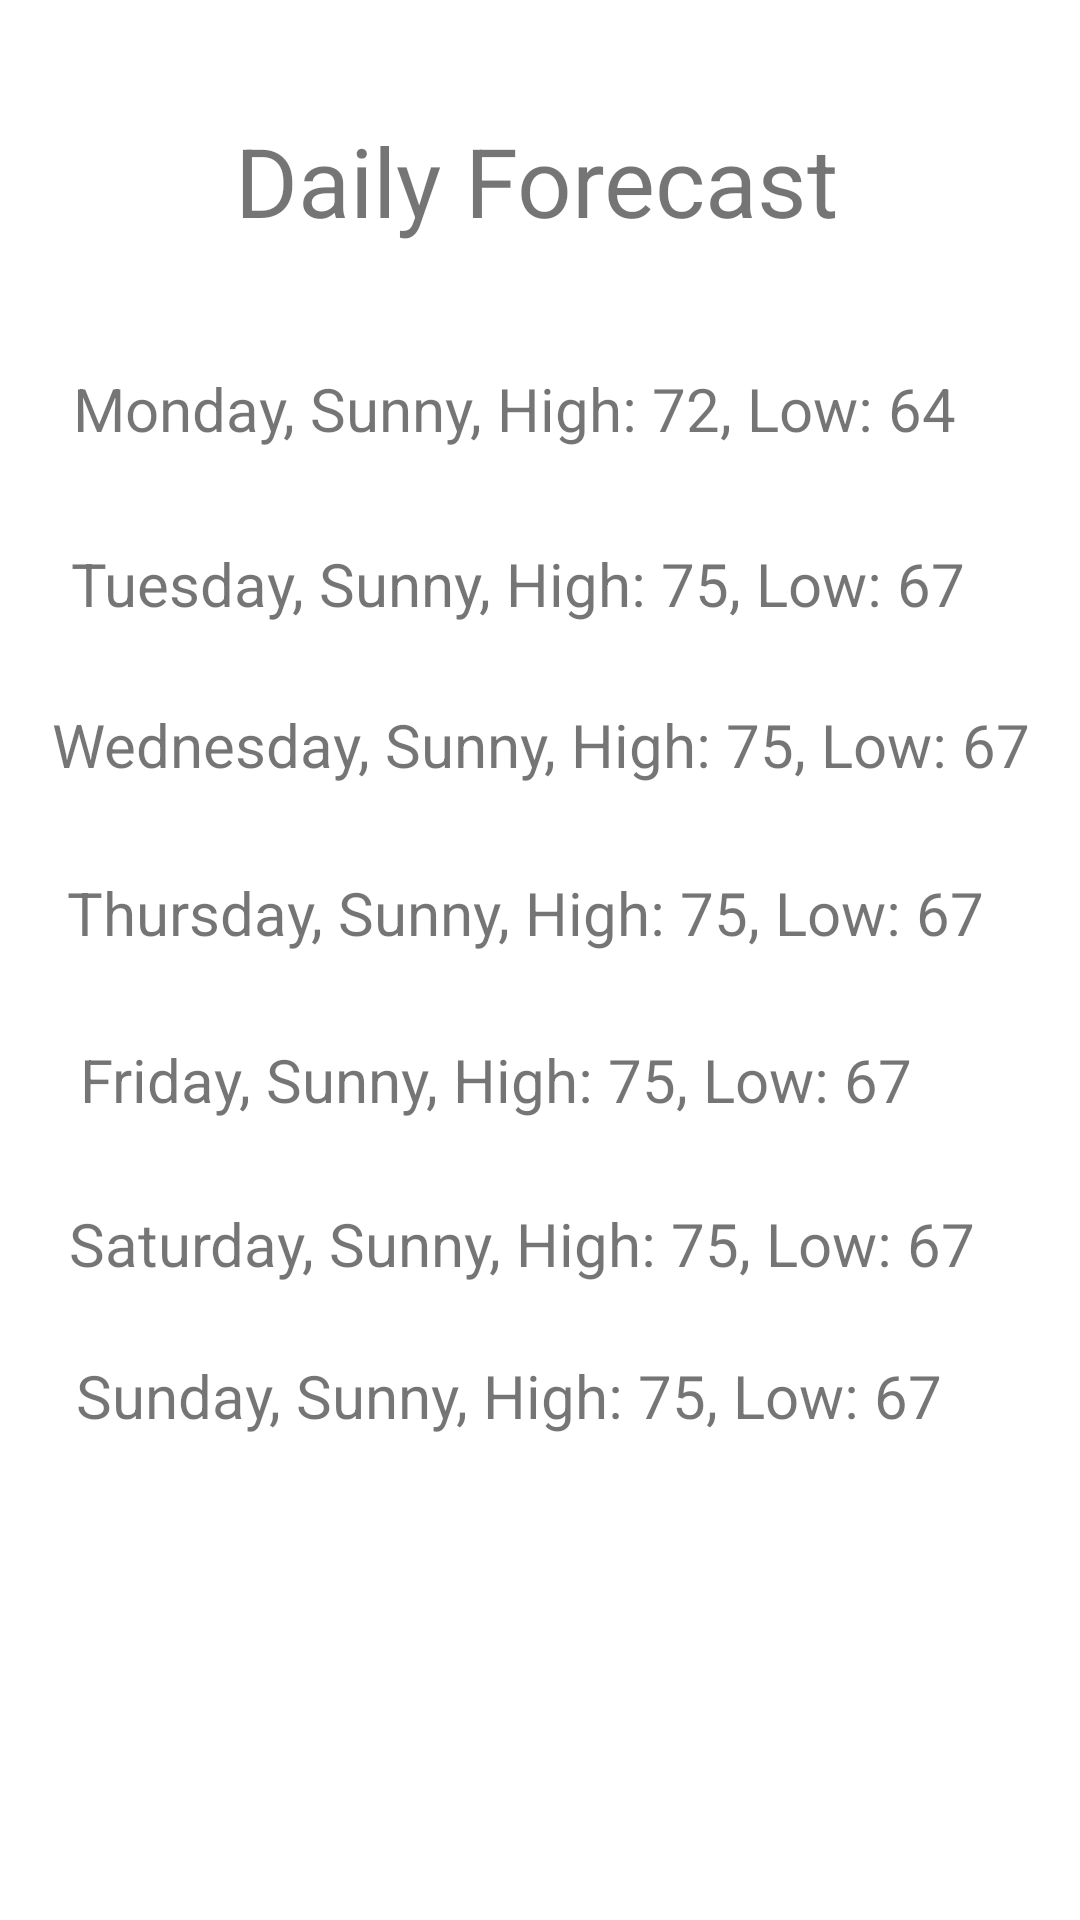

Layout XML and referenced resources for this Android screen:
<!-- AndroidManifest.xml: application theme Theme.Forecast -->
<!-- res/layout/activity_daily_forecast.xml -->
<?xml version="1.0" encoding="utf-8"?>
<androidx.constraintlayout.widget.ConstraintLayout xmlns:android="http://schemas.android.com/apk/res/android"
    xmlns:app="http://schemas.android.com/apk/res-auto"
    xmlns:tools="http://schemas.android.com/tools"
    android:layout_width="match_parent"
    android:layout_height="match_parent"
    tools:context=".DailyForecast">

    <TextView
        android:id="@+id/title"
        android:layout_width="wrap_content"
        android:layout_height="wrap_content"
        android:text="Daily Forecast"
        android:textSize="32dp"
        app:layout_constraintBottom_toBottomOf="parent"
        app:layout_constraintEnd_toEndOf="parent"
        app:layout_constraintHorizontal_bias="0.494"
        app:layout_constraintStart_toStartOf="parent"
        app:layout_constraintTop_toTopOf="parent"
        app:layout_constraintVertical_bias="0.065" />

    <TextView
        android:id="@+id/mon_weather"
        android:layout_width="wrap_content"
        android:layout_height="wrap_content"
        android:text="Monday, Sunny, High: 72, Low: 64"
        android:textSize="20dp"
        app:layout_constraintBottom_toBottomOf="parent"
        app:layout_constraintEnd_toEndOf="parent"
        app:layout_constraintHorizontal_bias="0.373"
        app:layout_constraintStart_toStartOf="parent"
        app:layout_constraintTop_toTopOf="parent"
        app:layout_constraintVertical_bias="0.2" />

    <TextView
        android:id="@+id/tue_weather"
        android:layout_width="wrap_content"
        android:layout_height="wrap_content"
        android:text="Tuesday, Sunny, High: 75, Low: 67"
        android:textSize="20dp"
        app:layout_constraintBottom_toBottomOf="parent"
        app:layout_constraintEnd_toEndOf="parent"
        app:layout_constraintHorizontal_bias="0.383"
        app:layout_constraintStart_toStartOf="parent"
        app:layout_constraintTop_toTopOf="parent"
        app:layout_constraintVertical_bias="0.295" />

    <TextView
        android:id="@+id/wed_weather"
        android:layout_width="wrap_content"
        android:layout_height="wrap_content"
        android:text="Wednesday, Sunny, High: 75, Low: 67"
        android:textSize="20dp"
        app:layout_constraintBottom_toBottomOf="parent"
        app:layout_constraintEnd_toEndOf="parent"
        app:layout_constraintHorizontal_bias="0.518"
        app:layout_constraintStart_toStartOf="parent"
        app:layout_constraintTop_toTopOf="parent"
        app:layout_constraintVertical_bias="0.383" />

    <TextView
        android:id="@+id/thu_weather"
        android:layout_width="wrap_content"
        android:layout_height="wrap_content"
        android:text="Thursday, Sunny, High: 75, Low: 67"
        android:textSize="20dp"
        app:layout_constraintBottom_toBottomOf="parent"
        app:layout_constraintEnd_toEndOf="parent"
        app:layout_constraintHorizontal_bias="0.413"
        app:layout_constraintStart_toStartOf="parent"
        app:layout_constraintTop_toTopOf="parent"
        app:layout_constraintVertical_bias="0.474" />

    <TextView
        android:id="@+id/fri_weather"
        android:layout_width="wrap_content"
        android:layout_height="wrap_content"
        android:text="Friday, Sunny, High: 75, Low: 67"
        android:textSize="20dp"
        app:layout_constraintBottom_toBottomOf="parent"
        app:layout_constraintEnd_toEndOf="parent"
        app:layout_constraintHorizontal_bias="0.323"
        app:layout_constraintStart_toStartOf="parent"
        app:layout_constraintTop_toTopOf="parent"
        app:layout_constraintVertical_bias="0.565" />

    <TextView
        android:id="@+id/sat_weather"
        android:layout_width="wrap_content"
        android:layout_height="wrap_content"
        android:text="Saturday, Sunny, High: 75, Low: 67"
        android:textSize="20dp"
        app:layout_constraintBottom_toBottomOf="parent"
        app:layout_constraintEnd_toEndOf="parent"
        app:layout_constraintHorizontal_bias="0.398"
        app:layout_constraintStart_toStartOf="parent"
        app:layout_constraintTop_toTopOf="parent"
        app:layout_constraintVertical_bias="0.654" />

    <TextView
        android:id="@+id/sun_weather"
        android:layout_width="wrap_content"
        android:layout_height="wrap_content"
        android:text="Sunday, Sunny, High: 75, Low: 67"
        android:textSize="20dp"
        app:layout_constraintBottom_toBottomOf="parent"
        app:layout_constraintEnd_toEndOf="parent"
        app:layout_constraintHorizontal_bias="0.355"
        app:layout_constraintStart_toStartOf="parent"
        app:layout_constraintTop_toTopOf="parent"
        app:layout_constraintVertical_bias="0.737" />

</androidx.constraintlayout.widget.ConstraintLayout>
<!-- resources referenced by this layout -->
<resources>
  <style name="Theme.Forecast" parent="Theme.MaterialComponents.DayNight.DarkActionBar">
          
          <item name="colorPrimary">@color/colorPrimary</item>
          <item name="colorPrimaryVariant">@color/purple_700</item>
          <item name="colorOnPrimary">@color/black</item>
          
          <item name="colorSecondary">@color/teal_200</item>
          <item name="colorSecondaryVariant">@color/teal_200</item>
          <item name="colorOnSecondary">@color/black</item>
          
          <item name="android:statusBarColor">?attr/colorPrimaryVariant</item>
          
      </style>
  <!-- not gathered from this repository: default colours our renderer supplied (Android Studio template values) -->
  <color name="purple_700">#FF3700B3</color>
  <color name="teal_200">#FF03DAC5</color>
  <color name="black">#FF000000</color>
  <color name="colorPrimary">#FF6200EE</color>
</resources>
